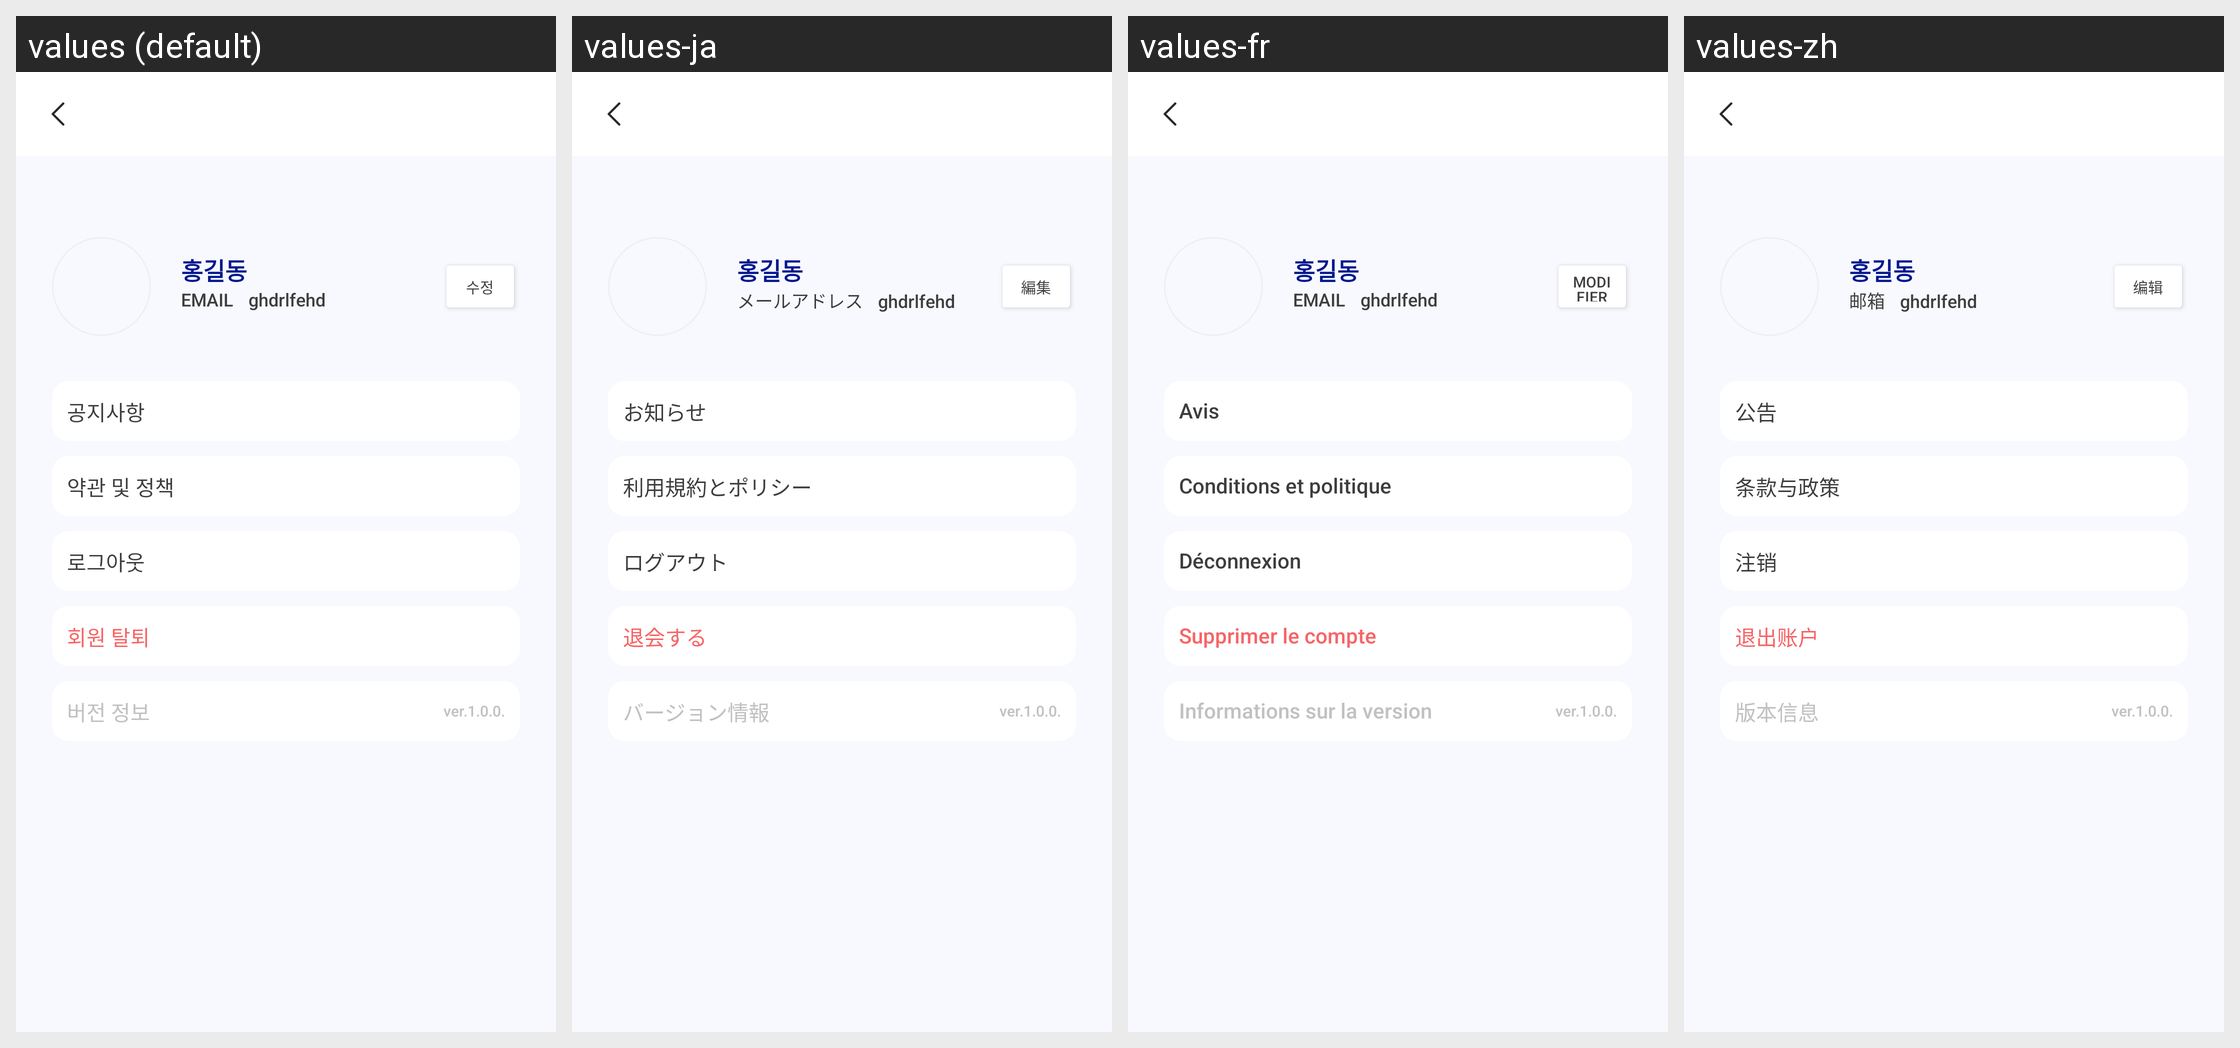

For this localized Android screen grid, give each drawn string resource with its value in every locale shown.
Android screen res/layout/activity_setting.xml rendered under 4 locales, left to right: values (default), values-ja, values-fr, values-zh. Device: Nexus 5 (rendered at 1080×1920; each locale shown at half size, 540×960, under a caption strip naming it); theme Theme.MoneyChanger.
Other locales in the repository, not shown: values-en.
Strings drawn on this screen, with the default value and each locale's value (text and hints the layout hard-codes, and strings that could not be matched under every locale, appear in the picture but are not listed):

id_eng
  values: EMAIL
  values-ja: メールアドレス
  values-fr: EMAIL
  values-zh: 邮箱

edit_short
  values: 수정
  values-ja: 編集
  values-fr: Modifier
  values-zh: 编辑

notice
  values: 공지사항
  values-ja: お知らせ
  values-fr: Avis
  values-zh: 公告

policy
  values: 약관 및 정책
  values-ja: 利用規約とポリシー
  values-fr: Conditions et politique
  values-zh: 条款与政策

logout
  values: 로그아웃
  values-ja: ログアウト
  values-fr: Déconnexion
  values-zh: 注销

delete_account
  values: 회원 탈퇴
  values-ja: 退会する
  values-fr: Supprimer le compte
  values-zh: 退出账户

ver_info
  values: 버전 정보
  values-ja: バージョン情報
  values-fr: Informations sur la version
  values-zh: 版本信息

ver
  values: ver.
  values-ja: ver.  [not translated; the default value is used]
  values-fr: ver.  [not translated; the default value is used]
  values-zh: ver.  [not translated; the default value is used]
